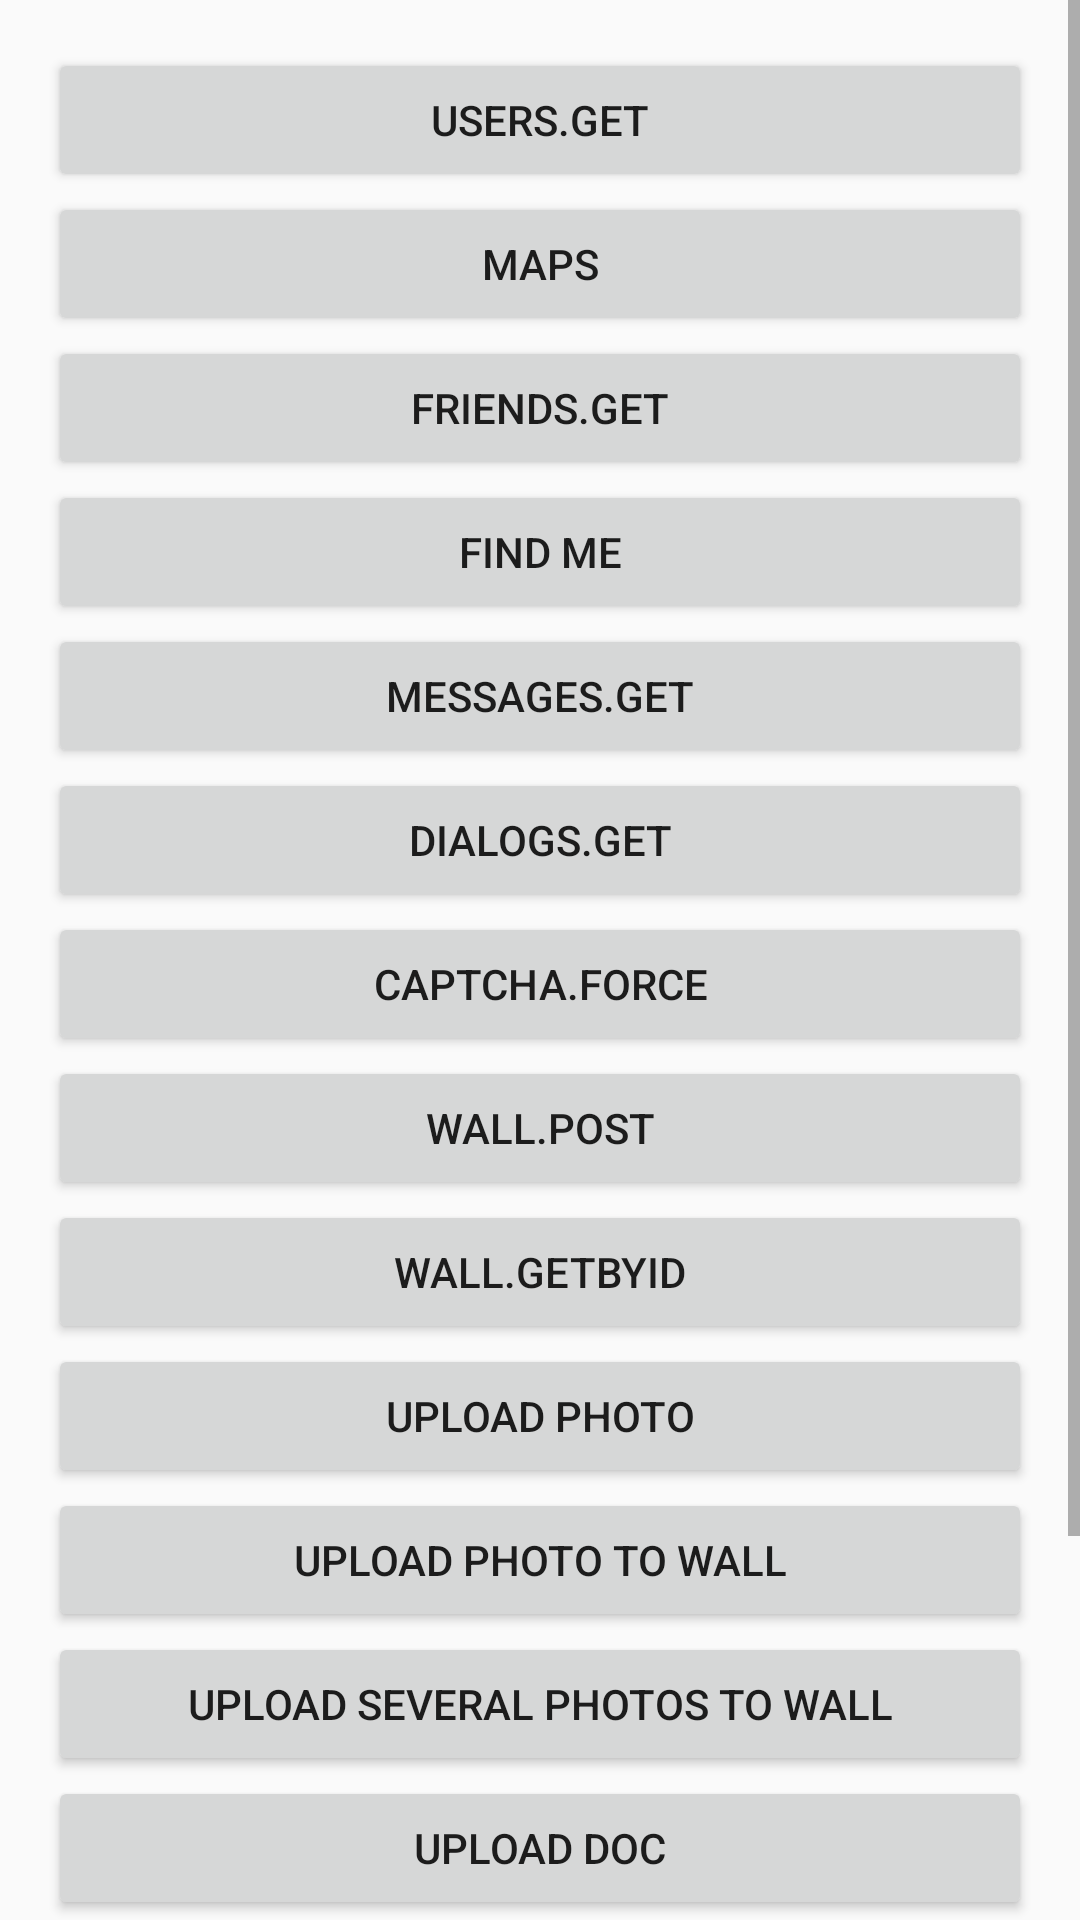

This screen was rendered from an Android layout file. Write that file and the resources it references.
<!-- AndroidManifest.xml: application theme AppTheme -->
<!-- res/layout/fragment_test.xml -->
<ScrollView xmlns:android="http://schemas.android.com/apk/res/android"
    xmlns:tools="http://schemas.android.com/tools"
    android:layout_width="match_parent"
    android:layout_height="wrap_content"
    tools:context=".TestActivity$PlaceholderFragment">

    <LinearLayout style="@style/Container">

        <Button
            android:id="@+id/users_get"
            style="@style/Button"
            android:text="@string/users_get" />

        <Button
            android:id="@+id/maps"
            style="@style/Button"
            android:text="@string/maps" />

        <Button
            android:id="@+id/friends_get"
            style="@style/Button"
            android:text="@string/friends_get" />

        <Button
            android:id="@+id/find_me_get"
            style="@style/Button"
            android:text="@string/find_me" />

        <Button
            android:id="@+id/messages_get"
            style="@style/Button"
            android:text="@string/messages_get" />

        <Button
            android:id="@+id/dialogs_get"
            style="@style/Button"
            android:text="@string/dialogs_get" />

        <Button
            android:id="@+id/captcha_force"
            style="@style/Button"
            android:text="@string/captcha_force" />

        <Button
            android:id="@+id/wall_post"
            style="@style/Button"
            android:text="@string/wall_post" />

        <Button
            android:id="@+id/wall_getById"
            style="@style/Button"
            android:text="@string/wall_getById" />

        <Button
            android:id="@+id/upload_photo"
            style="@style/Button"
            android:text="@string/upload_photo" />

        <Button
            android:id="@+id/upload_photo_to_wall"
            style="@style/Button"
            android:text="@string/upload_photo_to_wall" />

        <Button
            android:id="@+id/upload_several_photos_to_wall"
            style="@style/Button"
            android:text="@string/upload_several_photos_to_wall" />

        <Button
            android:id="@+id/upload_doc"
            style="@style/Button"
            android:text="@string/upload_doc" />

        <Button
            android:id="@+id/test_validation"
            style="@style/Button"
            android:text="@string/test_validation" />

        <Button
            android:id="@+id/test_share"
            style="@style/Button"
            android:text="@string/test_share" />

        <Button
            android:id="@+id/test_send_request"
            style="@style/Button"
            android:text="@string/test_send_request" />
    </LinearLayout>
</ScrollView>
<!-- resources referenced by this layout -->
<resources>
  <string name="captcha_force">captcha.force</string>
  <string name="dialogs_get">dialogs.get</string>
  <string name="find_me">Find Me</string>
  <string name="friends_get">friends.get</string>
  <string name="maps">Maps</string>
  <string name="messages_get">messages.get</string>
  <string name="test_send_request">Test send request</string>
  <string name="test_share">Test share dialog</string>
  <string name="test_validation">Test validation</string>
  <string name="upload_doc">upload doc</string>
  <string name="upload_photo">upload photo</string>
  <string name="upload_photo_to_wall">upload photo to wall</string>
  <string name="upload_several_photos_to_wall">upload several photos to wall</string>
  <string name="users_get">users.get</string>
  <string name="wall_getById">wall.getById</string>
  <string name="wall_post">wall.post</string>
  <style name="Button" parent="Base.Widget.AppCompat.Button">
          <item name="android:layout_width">match_parent</item>
          <item name="android:layout_height">wrap_content</item>
          <item name="android:paddingLeft">16dp</item>
          <item name="android:paddingRight">16dp</item>
      </style>
  <style name="Container">
          <item name="android:layout_width">match_parent</item>
          <item name="android:layout_height">match_parent</item>
          <item name="android:paddingBottom">@dimen/activity_vertical_margin</item>
          <item name="android:paddingLeft">@dimen/activity_horizontal_margin</item>
          <item name="android:paddingRight">@dimen/activity_horizontal_margin</item>
          <item name="android:paddingTop">@dimen/activity_vertical_margin</item>
          <item name="android:orientation">vertical</item>
      </style>
  <style name="AppTheme" parent="Theme.AppCompat.Light.DarkActionBar">
          
      </style>
  <dimen name="activity_vertical_margin">16dp</dimen>
  <dimen name="activity_horizontal_margin">16dp</dimen>
</resources>
